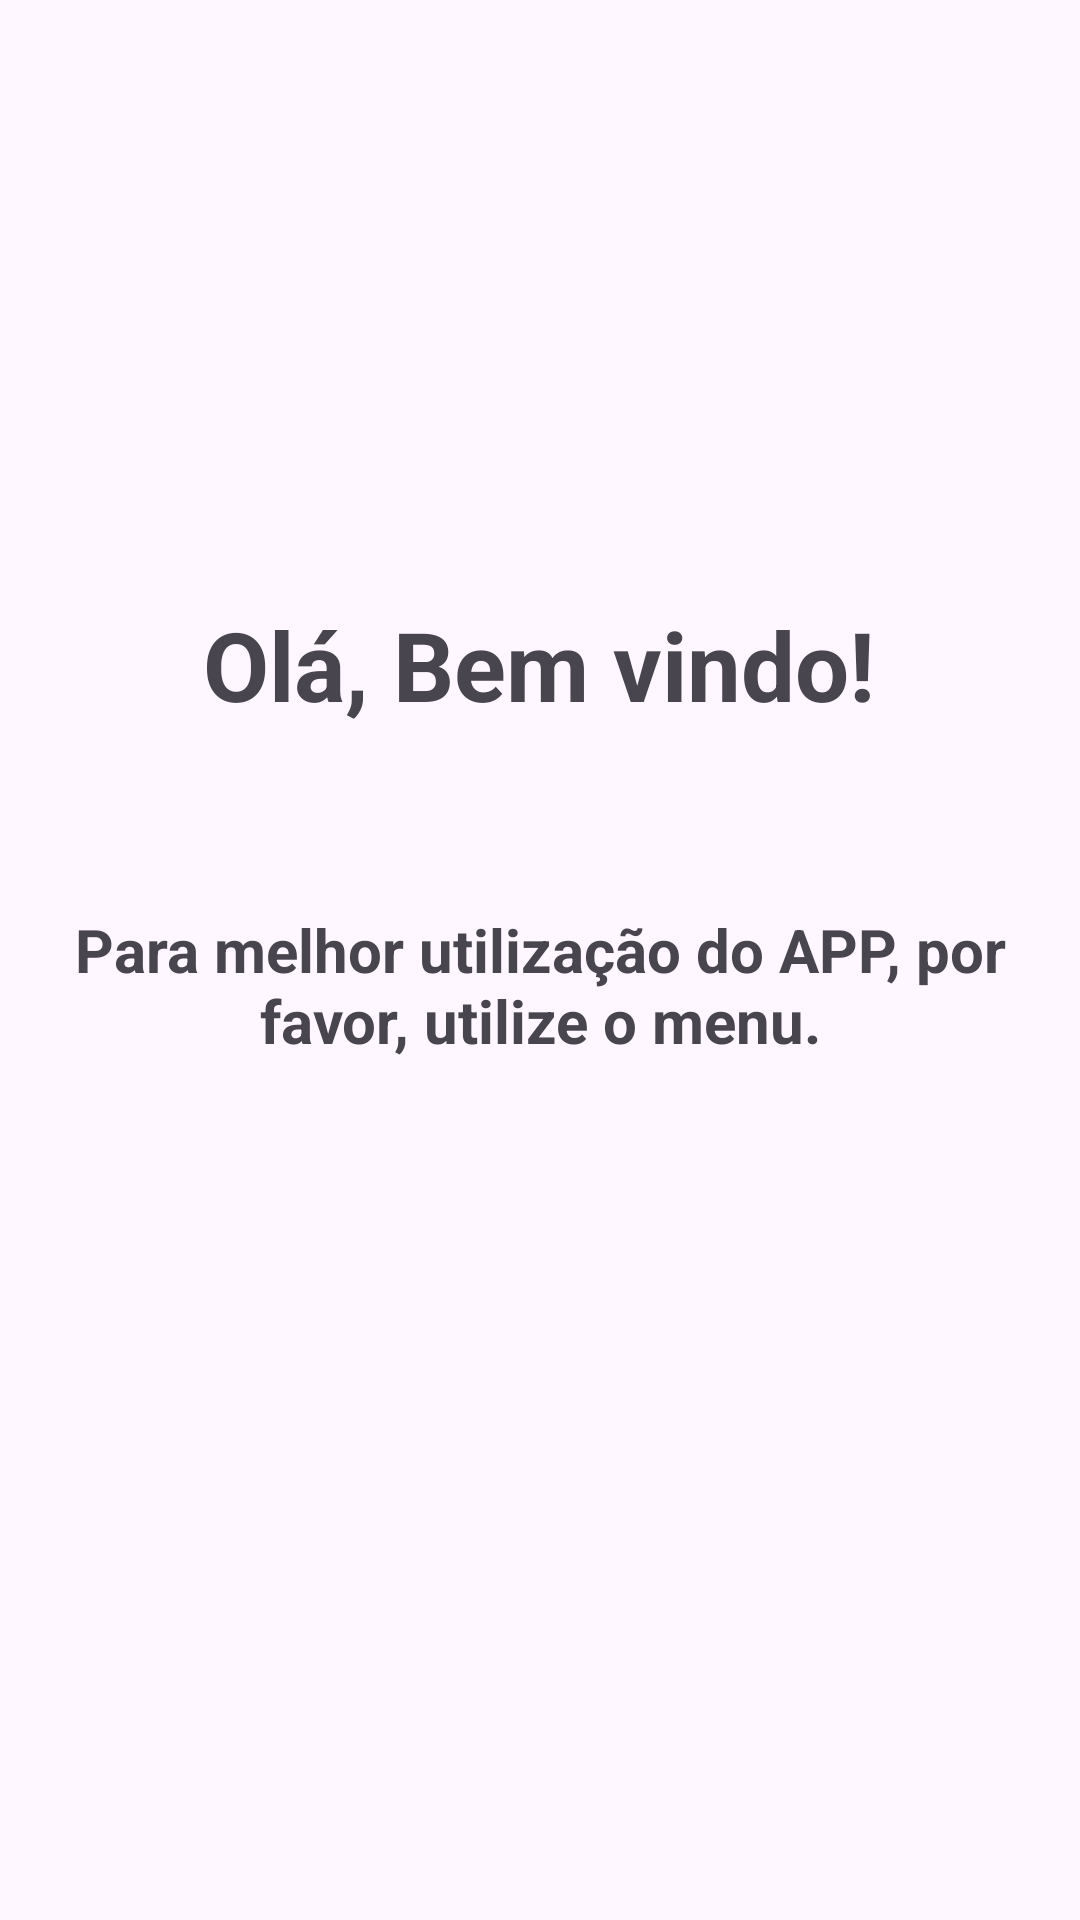

This screen was rendered from an Android layout file. Write that file and the resources it references.
<!-- AndroidManifest.xml: application theme Theme.Aluguel_livros -->
<!-- res/layout/fragment_inicio.xml -->
<?xml version="1.0" encoding="utf-8"?>
<androidx.constraintlayout.widget.ConstraintLayout xmlns:android="http://schemas.android.com/apk/res/android"
    xmlns:app="http://schemas.android.com/apk/res-auto"
    xmlns:tools="http://schemas.android.com/tools"
    android:id="@+id/frameLayout"
    android:layout_width="match_parent"
    android:layout_height="match_parent"
    tools:context=".InicioFragment">

    <TextView
        android:id="@+id/tvinicio"
        android:layout_width="wrap_content"
        android:layout_height="wrap_content"
        android:layout_marginTop="200dp"
        android:text="@string/app_text"
        android:textAlignment="center"
        android:textSize="32sp"
        android:textStyle="bold"
        app:layout_constraintEnd_toEndOf="parent"
        app:layout_constraintHorizontal_bias="0.498"
        app:layout_constraintStart_toStartOf="parent"
        app:layout_constraintTop_toTopOf="parent" />

    <TextView
        android:id="@+id/tvinicioDescricaoAPP"
        android:layout_width="wrap_content"
        android:layout_height="wrap_content"
        android:layout_marginTop="60dp"
        android:text="@string/app_description"
        android:textAlignment="center"
        android:textSize="20sp"
        android:textStyle="bold"
        app:layout_constraintEnd_toEndOf="parent"
        app:layout_constraintStart_toStartOf="parent"
        app:layout_constraintTop_toBottomOf="@+id/tvinicio" />
</androidx.constraintlayout.widget.ConstraintLayout>
<!-- resources referenced by this layout -->
<resources>
  <string name="app_description">Para melhor utilização do APP, por favor, utilize o menu."</string>
  <string name="app_text">Olá, Bem vindo!</string>
  <style name="Theme.Aluguel_livros" parent="Base.Theme.Aluguel_livros" />
  <style name="Base.Theme.Aluguel_livros" parent="Theme.Material3.DayNight">
          
          
      </style>
</resources>
